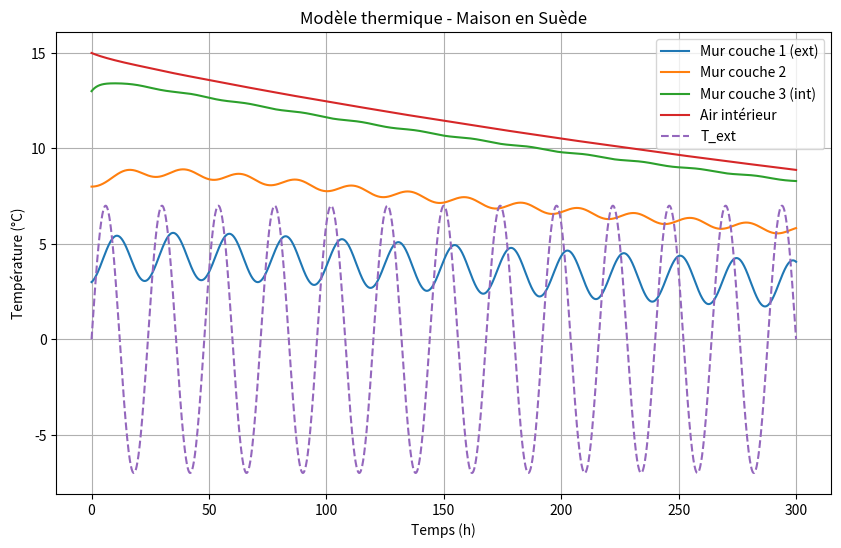

Python code for this plot:
# simulation_suede.py
import numpy as np
import matplotlib.pyplot as plt

# === Données géométriques ===
A_sol = 300         # m²
h = 2.5             # m
e_mur = 0.2       # m (épaisseur totale)
lambda_mur = 0.15    # W/m·K (bois sapin)
rho_mur = 1200      # kg/m³
c_p_mur = 2000      # J/kg·K
rho_air = 1.2       # kg/m³
c_p_air = 1000      # J/kg·K
h_int = 9           # W/m²·K

# === Surfaces et volumes ===
A_mur = 2 * (2 * np.sqrt(A_sol)) * h
volume_air = A_sol * h
V_mur_total = A_mur * e_mur

# === Découpage en 3 couches ===
n_couches = 3
e_couche = e_mur / n_couches
V_couche = A_mur * e_couche
C_mur = rho_mur * c_p_mur * V_couche
#Conduction
R_couche = e_couche / (lambda_mur * A_mur)

# === Résistances et capacités ===
C1 = C2 = C3 = C_mur
C_int = volume_air * rho_air * c_p_air + rho_mur * c_p_mur * A_sol * 0.2 +  rho_mur * c_p_mur * A_sol * 0.10
R_iso = R_couche       # résistance vers extérieur
R12 = R23 = R_couche   # résistances internes murales
#Conduco-convection
R_mur_int = 1 / (h_int * A_mur)

# === Simulation ===
dt = 0.1
t_max = 300
N = int(t_max / dt)
t = np.linspace(0, t_max, N)
T_ext = lambda t: 0 + 7 * np.sin(2 * np.pi * t / 24)

# === Initialisation ===
T1 = np.zeros(N)
T2 = np.zeros(N)
T3 = np.zeros(N)
T_int = np.zeros(N)
T1[0] = 3
T2[0] = 8
T3[0] = 13
T_int[0] = 15  # bâtiment chauffé

for n in range(N - 1):
    Te = T_ext(t[n])
    dT1 = ((Te - T1[n]) / R_iso - (T1[n] - T2[n]) / R12) / C1
    dT2 = ((T1[n] - T2[n]) / R12 - (T2[n] - T3[n]) / R23) / C2
    dT3 = ((T2[n] - T3[n]) / R23 - (T3[n] - T_int[n]) / R_mur_int) / C3
    dT_int = ((T3[n] - T_int[n]) / R_mur_int) / C_int

    T1[n+1] = T1[n] + dt*3600 * dT1 
    T2[n+1] = T2[n] + dt*3600 * dT2 
    T3[n+1] = T3[n] + dt*3600 * dT3 
    T_int[n+1] = T_int[n] + dt*3600 * dT_int 

# === Affichage ===
plt.figure(figsize=(10,6))
plt.plot(t, T1, label="Mur couche 1 (ext)")
plt.plot(t, T2, label="Mur couche 2")
plt.plot(t, T3, label="Mur couche 3 (int)")
plt.plot(t, T_int, label="Air intérieur")
plt.plot(t, T_ext(t), '--', label="T_ext")
plt.xlabel("Temps (h)")
plt.ylabel("Température (°C)")
plt.title("Modèle thermique - Maison en Suède")
plt.grid()
plt.legend()
plt.show()